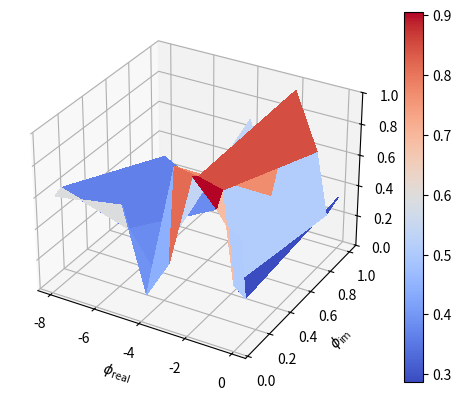

Write the Python code that produced this figure.
from mpl_toolkits.mplot3d import Axes3D
import matplotlib
import numpy as np
from matplotlib import cm
from matplotlib import pyplot as plt
import pylab

fig = pylab.figure(1)
ax = fig.add_subplot(111, projection='3d')

alphaList = [0, -0.5, -1, -2, -3, -4, -5, -8]
stepList = [0.05, 0.1, 1]

time = np.random.rand(len(stepList), len(alphaList))


X, Y = np.meshgrid(alphaList, stepList)

surf = ax.plot_surface(X, Y, time, rstride=1, cstride=1, cmap=cm.coolwarm,
        linewidth=0, antialiased=False)
ax.set_zlim3d(0, 1)
ax.set_xlabel(r'$\phi_\mathrm{real}$')
ax.set_ylabel(r'$\phi_\mathrm{im}$')
ax.set_zlabel(r'$V(\phi)$')
ax.grid()

fig.colorbar(surf)

pylab.show()

